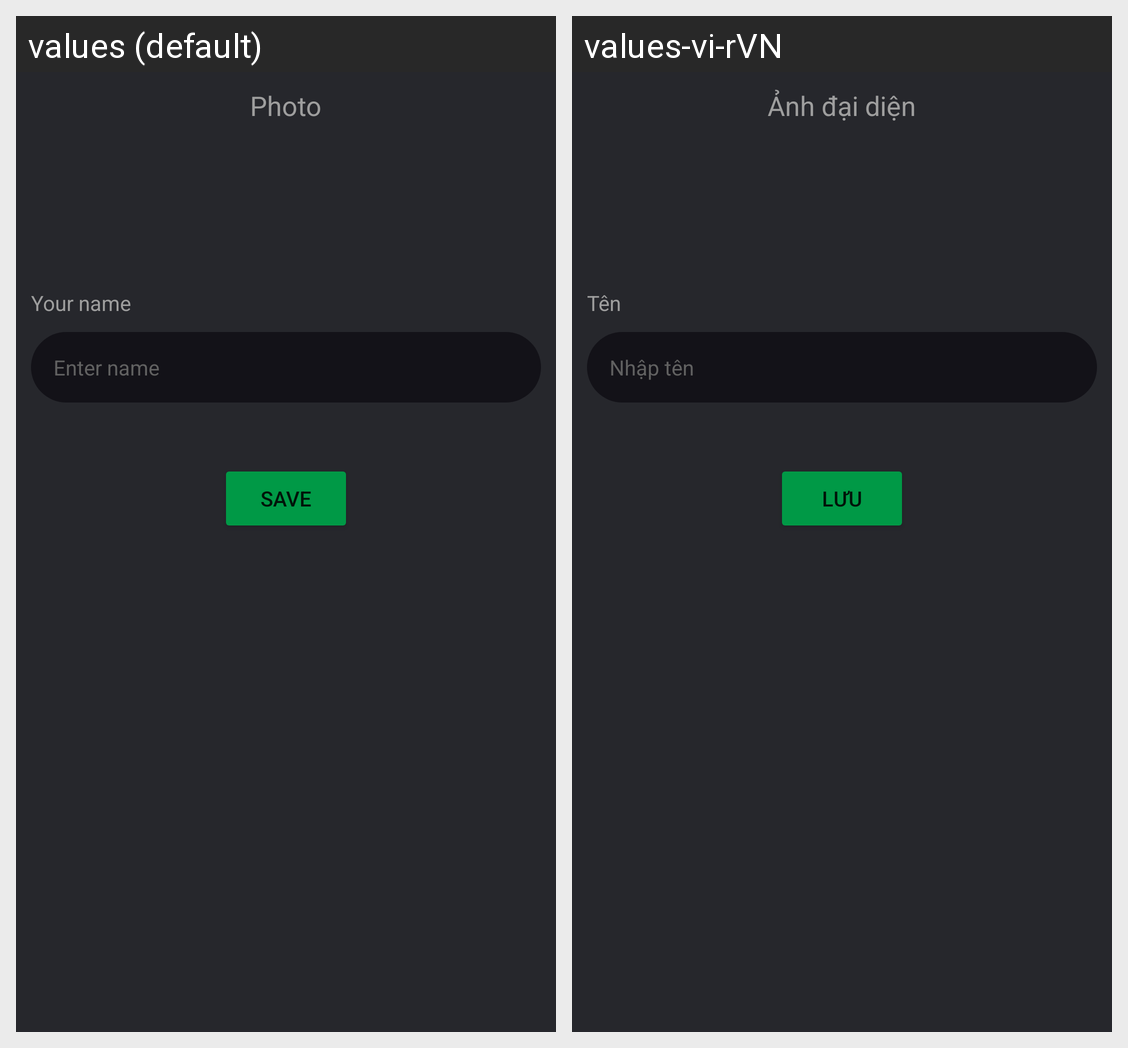

Strings drawn on this Android screen and how each of the app's shown locales translates them:
Android screen res/layout/activity_user_profile.xml rendered under 2 locales, left to right: values (default), values-vi-rVN. Device: Nexus 5 (rendered at 1080×1920; each locale shown at half size, 540×960, under a caption strip naming it); theme Theme.POSCoffeeShop.
Strings drawn on this screen, with the default value and each locale's value (text and hints the layout hard-codes, and strings that could not be matched under every locale, appear in the picture but are not listed):

Photo
  values: Photo
  values-vi-rVN: Ảnh đại diện

Your_name
  values: Your name
  values-vi-rVN: Tên

Enter_name
  values: Enter name
  values-vi-rVN: Nhập tên

Save
  values: Save
  values-vi-rVN: Lưu
